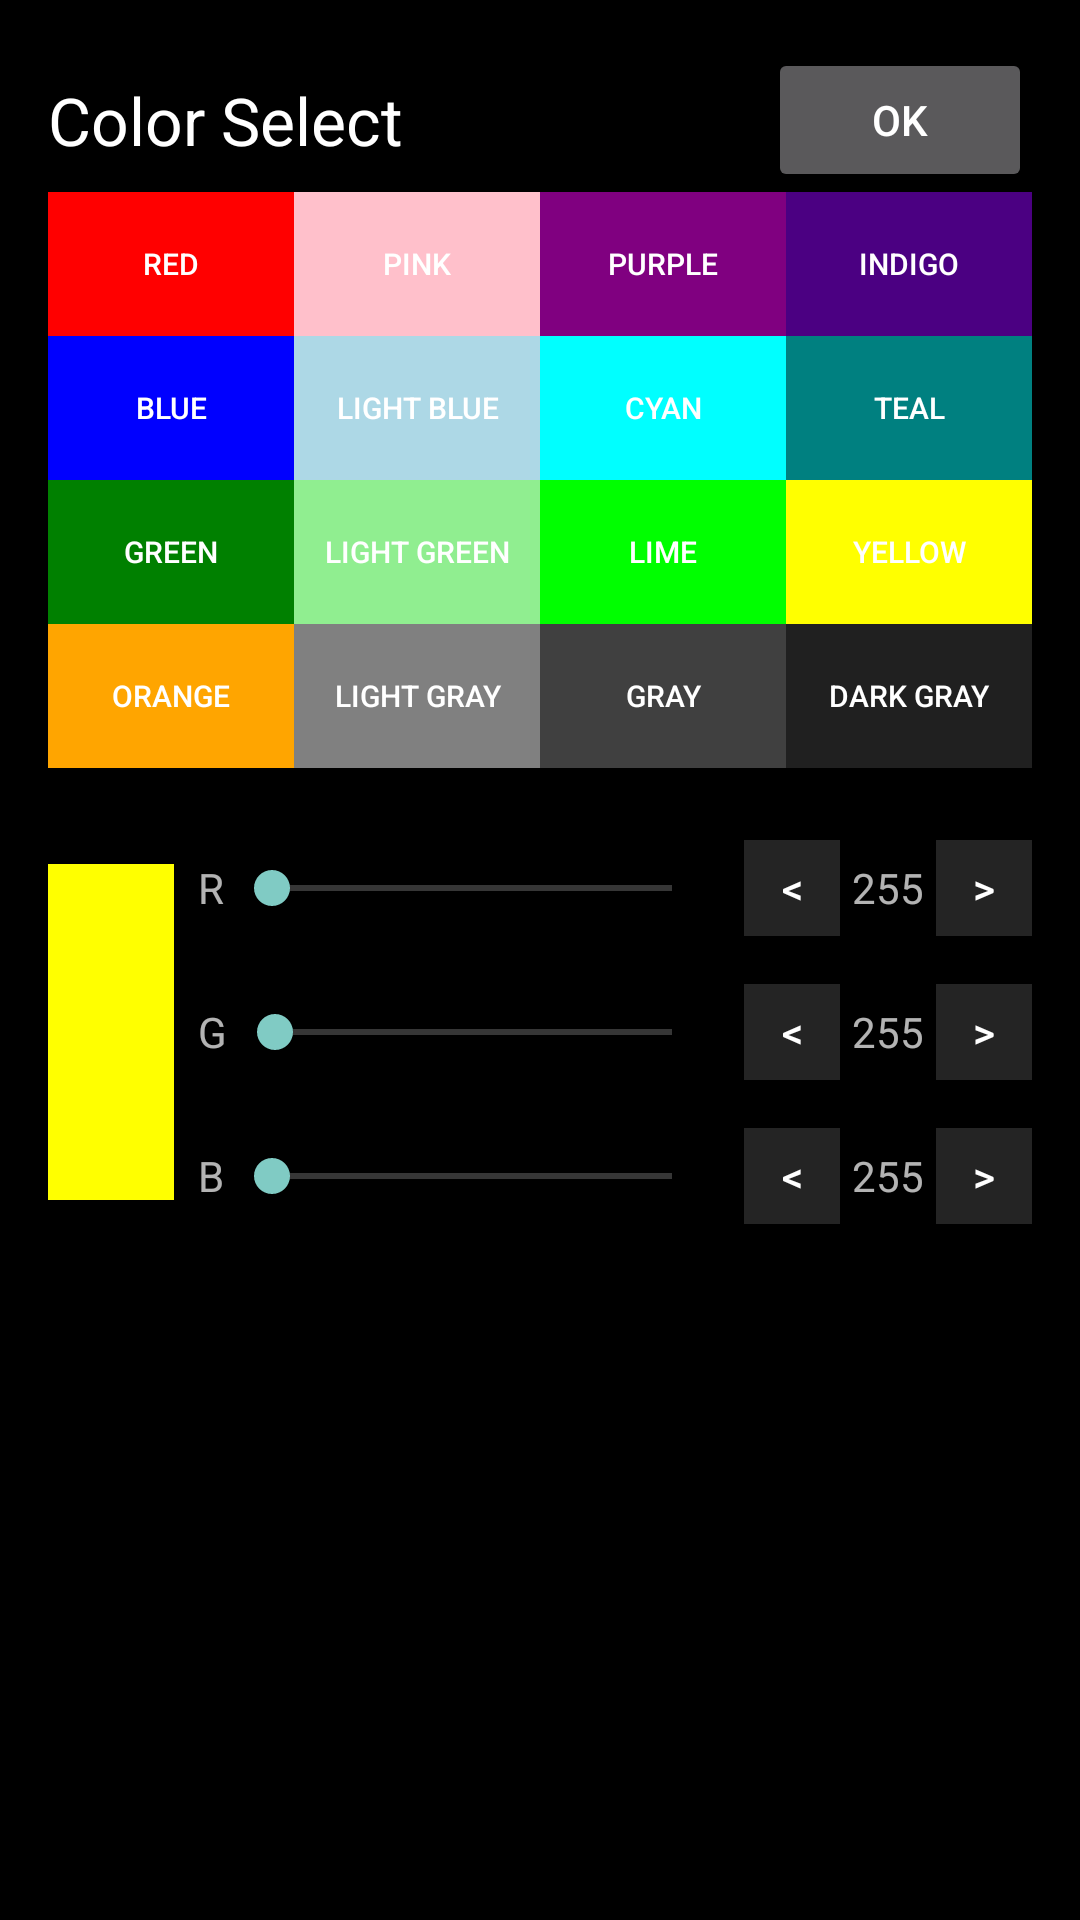

Produce the Android XML layout that renders to this screen, including the resource entries it uses.
<!-- AndroidManifest.xml: application theme AppTheme -->
<!-- res/layout/layout_color.xml -->
<?xml version="1.0" encoding="utf-8"?>
<ScrollView android:layout_width="fill_parent" android:layout_height="fill_parent"
  xmlns:android="http://schemas.android.com/apk/res/android">
    <LinearLayout android:orientation="vertical" android:padding="16.0dip" android:layout_width="fill_parent" android:layout_height="fill_parent">
        <FrameLayout android:layout_width="fill_parent" android:layout_height="wrap_content">
            <TextView android:textAppearance="?android:textAppearanceLarge" android:layout_gravity="center|left" android:id="@id/textViewSelectColor" android:layout_width="wrap_content" android:layout_height="wrap_content" android:text="@string/settings_color_select" />
            <Button android:layout_gravity="center|right" android:id="@id/buttonDone" android:layout_width="wrap_content" android:layout_height="wrap_content" android:text="@android:string/ok" />
        </FrameLayout>
        <LinearLayout android:orientation="horizontal" android:layout_width="fill_parent" android:layout_height="48.0dip">
            <Button android:textSize="10.0dip" android:id="@id/buttonRed" android:background="#ffff0000" android:layout_width="fill_parent" android:layout_height="fill_parent" android:text="Red" android:layout_weight="1.0" />
            <Button android:textSize="10.0dip" android:id="@id/buttonPink" android:background="#ffffc0cb" android:layout_width="fill_parent" android:layout_height="fill_parent" android:text="Pink" android:layout_weight="1.0" />
            <Button android:textSize="10.0dip" android:id="@id/buttonPurple" android:background="#ff800080" android:layout_width="fill_parent" android:layout_height="fill_parent" android:text="Purple" android:layout_weight="1.0" />
            <Button android:textSize="10.0dip" android:id="@id/buttonIndigo" android:background="#ff4b0082" android:layout_width="fill_parent" android:layout_height="fill_parent" android:text="Indigo" android:layout_weight="1.0" />
        </LinearLayout>
        <LinearLayout android:orientation="horizontal" android:layout_width="fill_parent" android:layout_height="48.0dip">
            <Button android:textSize="10.0dip" android:id="@id/buttonBlue" android:background="#ff0000ff" android:layout_width="fill_parent" android:layout_height="fill_parent" android:text="Blue" android:layout_weight="1.0" />
            <Button android:textSize="10.0dip" android:id="@id/buttonLightBlue" android:background="#ffadd8e6" android:layout_width="fill_parent" android:layout_height="fill_parent" android:text="Light Blue" android:layout_weight="1.0" />
            <Button android:textSize="10.0dip" android:id="@id/buttonCyan" android:background="#ff00ffff" android:layout_width="fill_parent" android:layout_height="fill_parent" android:text="Cyan" android:layout_weight="1.0" />
            <Button android:textSize="10.0dip" android:id="@id/buttonTeal" android:background="#ff008080" android:layout_width="fill_parent" android:layout_height="fill_parent" android:text="Teal" android:layout_weight="1.0" />
        </LinearLayout>
        <LinearLayout android:orientation="horizontal" android:layout_width="fill_parent" android:layout_height="48.0dip">
            <Button android:textSize="10.0dip" android:id="@id/buttonGreen" android:background="#ff008000" android:layout_width="fill_parent" android:layout_height="fill_parent" android:text="Green" android:layout_weight="1.0" />
            <Button android:textSize="10.0dip" android:id="@id/buttonLightGreen" android:background="#ff90ee90" android:layout_width="fill_parent" android:layout_height="fill_parent" android:text="Light Green" android:layout_weight="1.0" />
            <Button android:textSize="10.0dip" android:id="@id/buttonLime" android:background="#ff00ff00" android:layout_width="fill_parent" android:layout_height="fill_parent" android:text="Lime" android:layout_weight="1.0" />
            <Button android:textSize="10.0dip" android:id="@id/buttonYellow" android:background="#ffffff00" android:layout_width="fill_parent" android:layout_height="fill_parent" android:text="Yellow" android:layout_weight="1.0" />
        </LinearLayout>
        <LinearLayout android:orientation="horizontal" android:layout_width="fill_parent" android:layout_height="48.0dip">
            <Button android:textSize="10.0dip" android:id="@id/buttonOrange" android:background="#ffffa500" android:layout_width="fill_parent" android:layout_height="fill_parent" android:text="Orange" android:layout_weight="1.0" />
            <Button android:textSize="10.0dip" android:id="@id/buttonLightGray" android:background="#ff808080" android:layout_width="fill_parent" android:layout_height="fill_parent" android:text="Light Gray" android:layout_weight="1.0" />
            <Button android:textSize="10.0dip" android:id="@id/buttonGray" android:background="#ff404040" android:layout_width="fill_parent" android:layout_height="fill_parent" android:text="Gray" android:layout_weight="1.0" />
            <Button android:textSize="10.0dip" android:id="@id/buttonDarkGray" android:background="#ff202020" android:layout_width="fill_parent" android:layout_height="fill_parent" android:text="Dark Gray" android:layout_weight="1.0" />
        </LinearLayout>
        <LinearLayout android:orientation="horizontal" android:layout_width="fill_parent" android:layout_height="wrap_content" android:layout_marginTop="16.0dip" android:layout_marginBottom="8.0dip">
            <ImageView android:id="@id/imageViewRGBColor" android:background="#ffffff00" android:layout_width="42.0dip" android:layout_height="fill_parent" android:layout_marginTop="16.0dip" android:layout_marginRight="8.0dip" android:layout_marginBottom="16.0dip" />
            <LinearLayout android:orientation="vertical" android:layout_width="fill_parent" android:layout_height="wrap_content">
                <LinearLayout android:orientation="horizontal" android:layout_width="fill_parent" android:layout_height="wrap_content" android:layout_marginTop="8.0dip" android:layout_marginBottom="8.0dip">
                    <TextView android:layout_gravity="center_vertical" android:id="@id/textViewR" android:layout_width="wrap_content" android:layout_height="wrap_content" android:text="R" />
                    <SeekBar android:layout_gravity="center_vertical" android:id="@id/seekBarR" android:layout_width="wrap_content" android:layout_height="wrap_content" android:layout_marginRight="8.0dip" android:max="255" android:layout_weight="1.0" />
                    <Button android:gravity="center" android:layout_gravity="center_vertical" android:id="@id/buttonRDown" android:background="@drawable/custom_button" android:layout_width="32.0dip" android:layout_height="32.0dip" android:text="&lt;" />
                    <TextView android:textSize="14.0dip" android:gravity="center_horizontal" android:layout_gravity="center_vertical" android:id="@id/textViewRValue" android:layout_width="32.0dip" android:layout_height="wrap_content" android:text="255" />
                    <Button android:gravity="center" android:layout_gravity="center_vertical" android:id="@id/buttonRUp" android:background="@drawable/custom_button" android:layout_width="32.0dip" android:layout_height="32.0dip" android:text=">" />
                </LinearLayout>
                <LinearLayout android:orientation="horizontal" android:layout_width="fill_parent" android:layout_height="wrap_content" android:layout_marginTop="8.0dip" android:layout_marginBottom="8.0dip">
                    <TextView android:layout_gravity="center_vertical" android:id="@id/textViewG" android:layout_width="wrap_content" android:layout_height="wrap_content" android:text="G" />
                    <SeekBar android:layout_gravity="center_vertical" android:id="@id/seekBarG" android:layout_width="wrap_content" android:layout_height="wrap_content" android:layout_marginRight="8.0dip" android:max="255" android:layout_weight="1.0" />
                    <Button android:gravity="center" android:layout_gravity="center_vertical" android:id="@id/buttonGDown" android:background="@drawable/custom_button" android:layout_width="32.0dip" android:layout_height="32.0dip" android:text="&lt;" />
                    <TextView android:textSize="14.0dip" android:gravity="center_horizontal" android:layout_gravity="center_vertical" android:id="@id/textViewGValue" android:layout_width="32.0dip" android:layout_height="wrap_content" android:text="255" />
                    <Button android:gravity="center" android:layout_gravity="center_vertical" android:id="@id/buttonGUp" android:background="@drawable/custom_button" android:layout_width="32.0dip" android:layout_height="32.0dip" android:text=">" />
                </LinearLayout>
                <LinearLayout android:orientation="horizontal" android:layout_width="fill_parent" android:layout_height="wrap_content" android:layout_marginTop="8.0dip" android:layout_marginBottom="8.0dip">
                    <TextView android:layout_gravity="center_vertical" android:id="@id/textViewB" android:layout_width="wrap_content" android:layout_height="wrap_content" android:text="B" />
                    <SeekBar android:layout_gravity="center_vertical" android:id="@id/seekBarB" android:layout_width="wrap_content" android:layout_height="wrap_content" android:layout_marginRight="8.0dip" android:max="255" android:layout_weight="1.0" />
                    <Button android:gravity="center" android:layout_gravity="center_vertical" android:id="@id/buttonBDown" android:background="@drawable/custom_button" android:layout_width="32.0dip" android:layout_height="32.0dip" android:text="&lt;" />
                    <TextView android:textSize="14.0dip" android:gravity="center_horizontal" android:layout_gravity="center_vertical" android:id="@id/textViewBValue" android:layout_width="32.0dip" android:layout_height="wrap_content" android:text="255" />
                    <Button android:gravity="center" android:layout_gravity="center_vertical" android:id="@id/buttonBUp" android:background="@drawable/custom_button" android:layout_width="32.0dip" android:layout_height="32.0dip" android:text=">" />
                </LinearLayout>
            </LinearLayout>
        </LinearLayout>
    </LinearLayout>
</ScrollView>
<!-- resources referenced by this layout -->
<resources>
  <!-- drawable custom_button (drawable) -->
  <?xml version="1.0" encoding="utf-8"?>
  <selector
    xmlns:android="http://schemas.android.com/apk/res/android">
      <item android:state_selected="true">
          <color android:color="#88888888" />
      </item>
      <item android:state_pressed="true">
          <color android:color="#88888888" />
      </item>
      <item>
          <color android:color="#44888888" />
      </item>
  </selector>
  <string name="settings_color_select">Color Select</string>
  <style name="AppTheme" parent="@android:style/Theme.Material.NoActionBar">
          <item name="android:windowBackground">@android:color/black</item>
      </style>
</resources>
